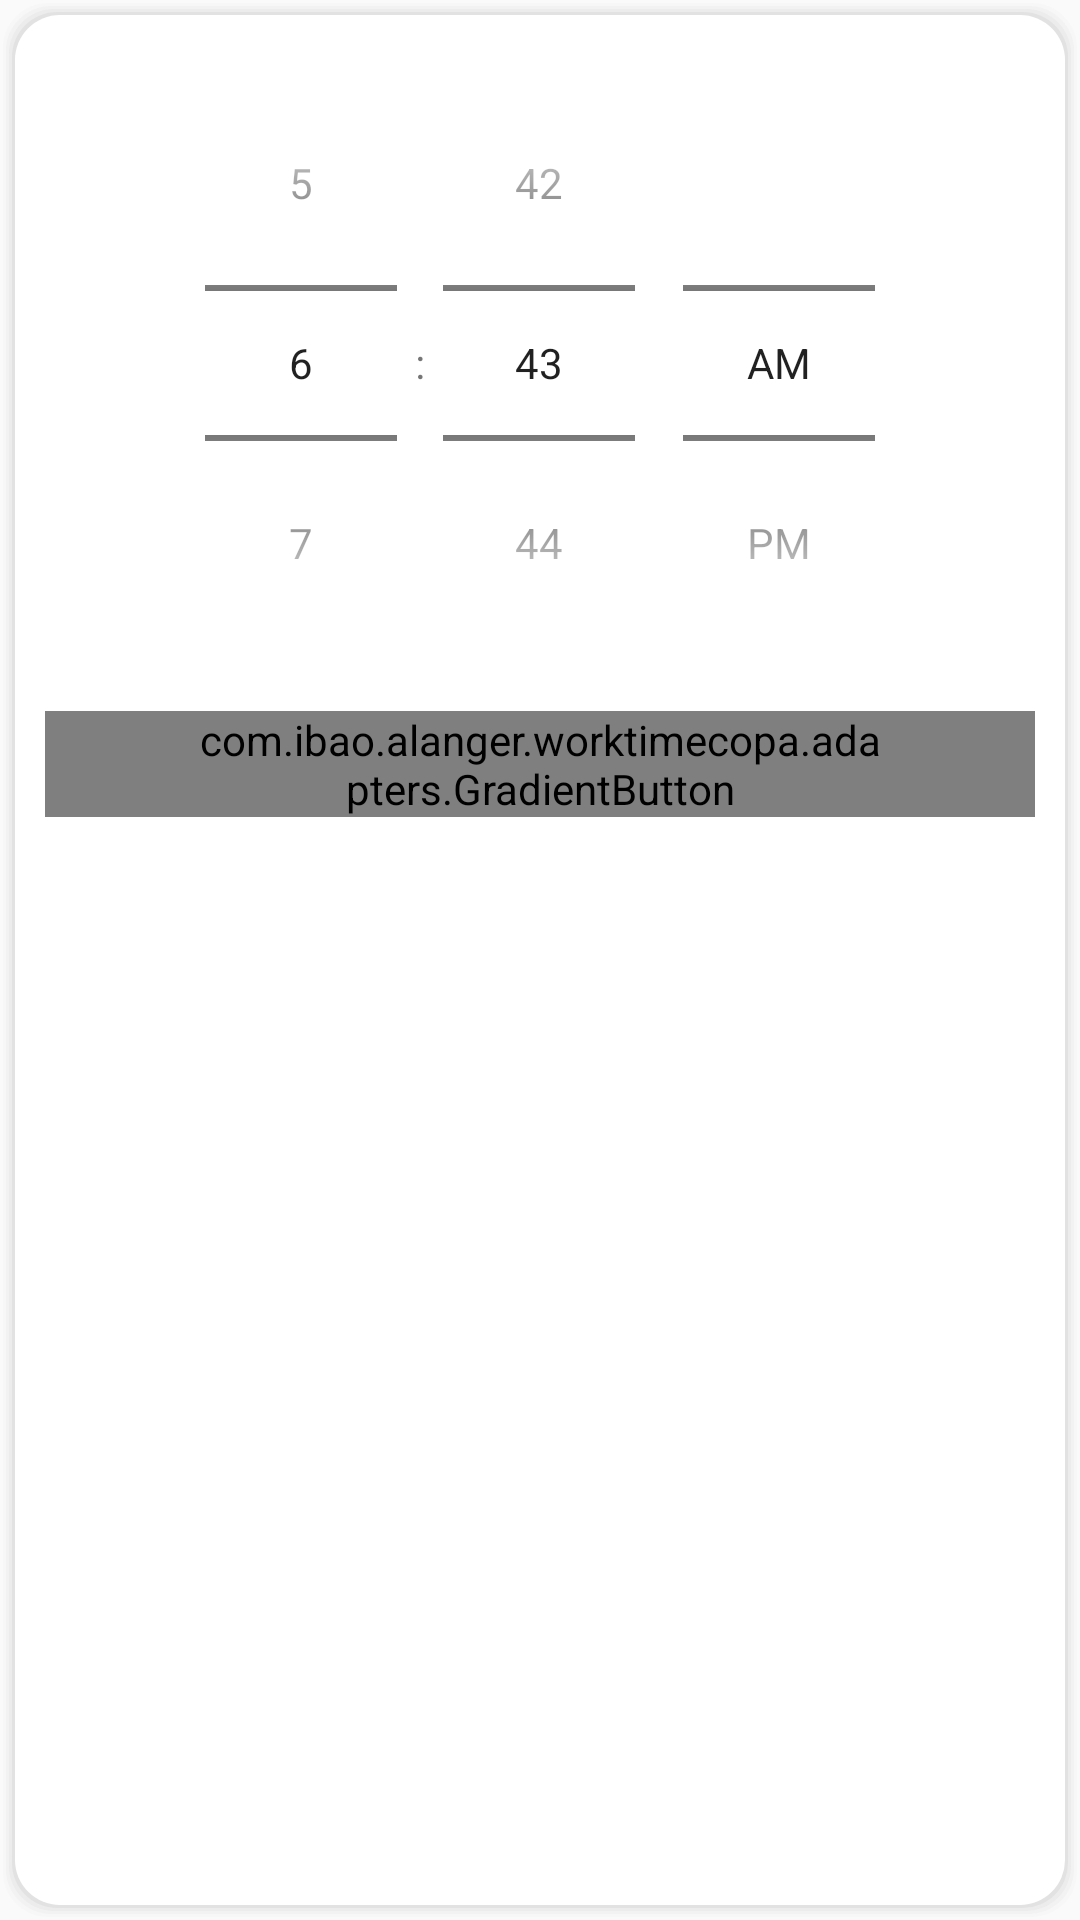

The Android layout XML behind this screen, and the referenced resources:
<!-- AndroidManifest.xml: application theme AppTheme -->
<!-- res/layout/hourpicker.xml -->
<?xml version="1.0" encoding="utf-8"?>
<RelativeLayout xmlns:android="http://schemas.android.com/apk/res/android"
    xmlns:tools="http://schemas.android.com/tools"
    android:orientation="vertical" android:layout_width="match_parent"
    android:layout_height="match_parent"
    android:padding="15dp"
    android:background="@drawable/shape_shadow">

    <TimePicker
        android:id="@+id/hour_datePicker1"
        style="@style/Theme.AppCompat.Light.Dialog.Alert"
        android:layout_width="wrap_content"
        android:layout_height="wrap_content"
        android:layout_centerHorizontal="true"
        android:background="@color/white"
        android:timePickerMode="spinner"

        android:headerBackground="@color/colorPrimary" />

    <com.ibao.alanger.worktimecopa.adapters.GradientButton
        android:layout_width="wrap_content"
        android:layout_height="wrap_content"
        android:layout_below="@+id/hour_datePicker1"
        android:layout_centerHorizontal="true"
        android:layout_marginTop="10dp"
        android:layout_marginBottom="10dp"
        android:text="ACEPTAR"
        android:paddingLeft="50dp"
        android:paddingRight="50dp"
        android:background="@drawable/shape_btn_light"
        android:textColor="@color/white"
        android:id="@+id/hour_date_btn_aceptar"
        />
</RelativeLayout>
<!-- resources referenced by this layout -->
<resources>
  <color name="colorPrimary">#52adc7</color>
  <color name="white">#fff</color>
  <!-- drawable shape_btn_light (drawable) -->
  <?xml version="1.0" encoding="utf-8"?>
  <shape xmlns:android="http://schemas.android.com/apk/res/android" >
  
      <stroke
          android:color="@color/colorPrimaryDark"
          android:width="2dp"
          >
  
      </stroke>
      <corners
          android:radius="15dp"
          >
      </corners>
  
  <gradient
      android:angle="45"
      android:startColor="@color/white"
      android:endColor="@color/white"
      />
  
  </shape>
  <!-- drawable shape_shadow (drawable) -->
  <?xml version="1.0" encoding="utf-8"?>
  <layer-list xmlns:android="http://schemas.android.com/apk/res/android" >
  
      
      <item>
          <shape>
              <padding
                  android:top="1dp"
                  android:bottom="1dp"
                  android:left="1dp"
                  android:right="1dp"
                   />
  
              <solid android:color="#00CCCCCC" />
  
              <corners android:radius="15dp" />
          </shape>
      </item>
      <item>
          <shape>
              <padding
                  android:top="1dp"
                  android:bottom="1dp"
                  android:left="1dp"
                  android:right="1dp"
                   />
  
              <solid android:color="#10CCCCCC" />
  
              <corners android:radius="15dp" />
          </shape>
      </item>
      <item>
          <shape>
              <padding
                  android:top="1dp"
                  android:bottom="1dp"
                  android:left="1dp"
                  android:right="1dp"
                   />
  
              <solid android:color="#20CCCCCC" />
  
              <corners android:radius="15dp" />
          </shape>
      </item>
      <item>
          <shape>
              <padding
                  android:top="1dp"
                  android:bottom="1dp"
                  android:left="1dp"
                  android:right="1dp"
                   />
  
              <solid android:color="#30CCCCCC" />
  
              <corners android:radius="15dp" />
          </shape>
      </item>
      <item>
          <shape>
              <padding
                  android:top="1dp"
                  android:bottom="1dp"
                  android:left="1dp"
                  android:right="1dp"
                   />
  
              <solid android:color="#50CCCCCC" />
  
              <corners android:radius="15dp" />
          </shape>
      </item>
  
      
      <item>
          <shape>
              <solid android:color="@android:color/white" />
  
              <corners android:radius="15dp" />
          </shape>
      </item>
  
  </layer-list>
  <style name="AppTheme" parent="Theme.AppCompat.Light.DarkActionBar">
          
          <item name="colorPrimary">@color/colorPrimary</item>
          <item name="colorPrimaryDark">@color/colorPrimaryDark</item>
          <item name="colorAccent">@color/colorAccent</item>
  
      </style>
  <color name="colorPrimaryDark">#387ca1</color>
  <color name="colorAccent">#55c29c</color>
</resources>
